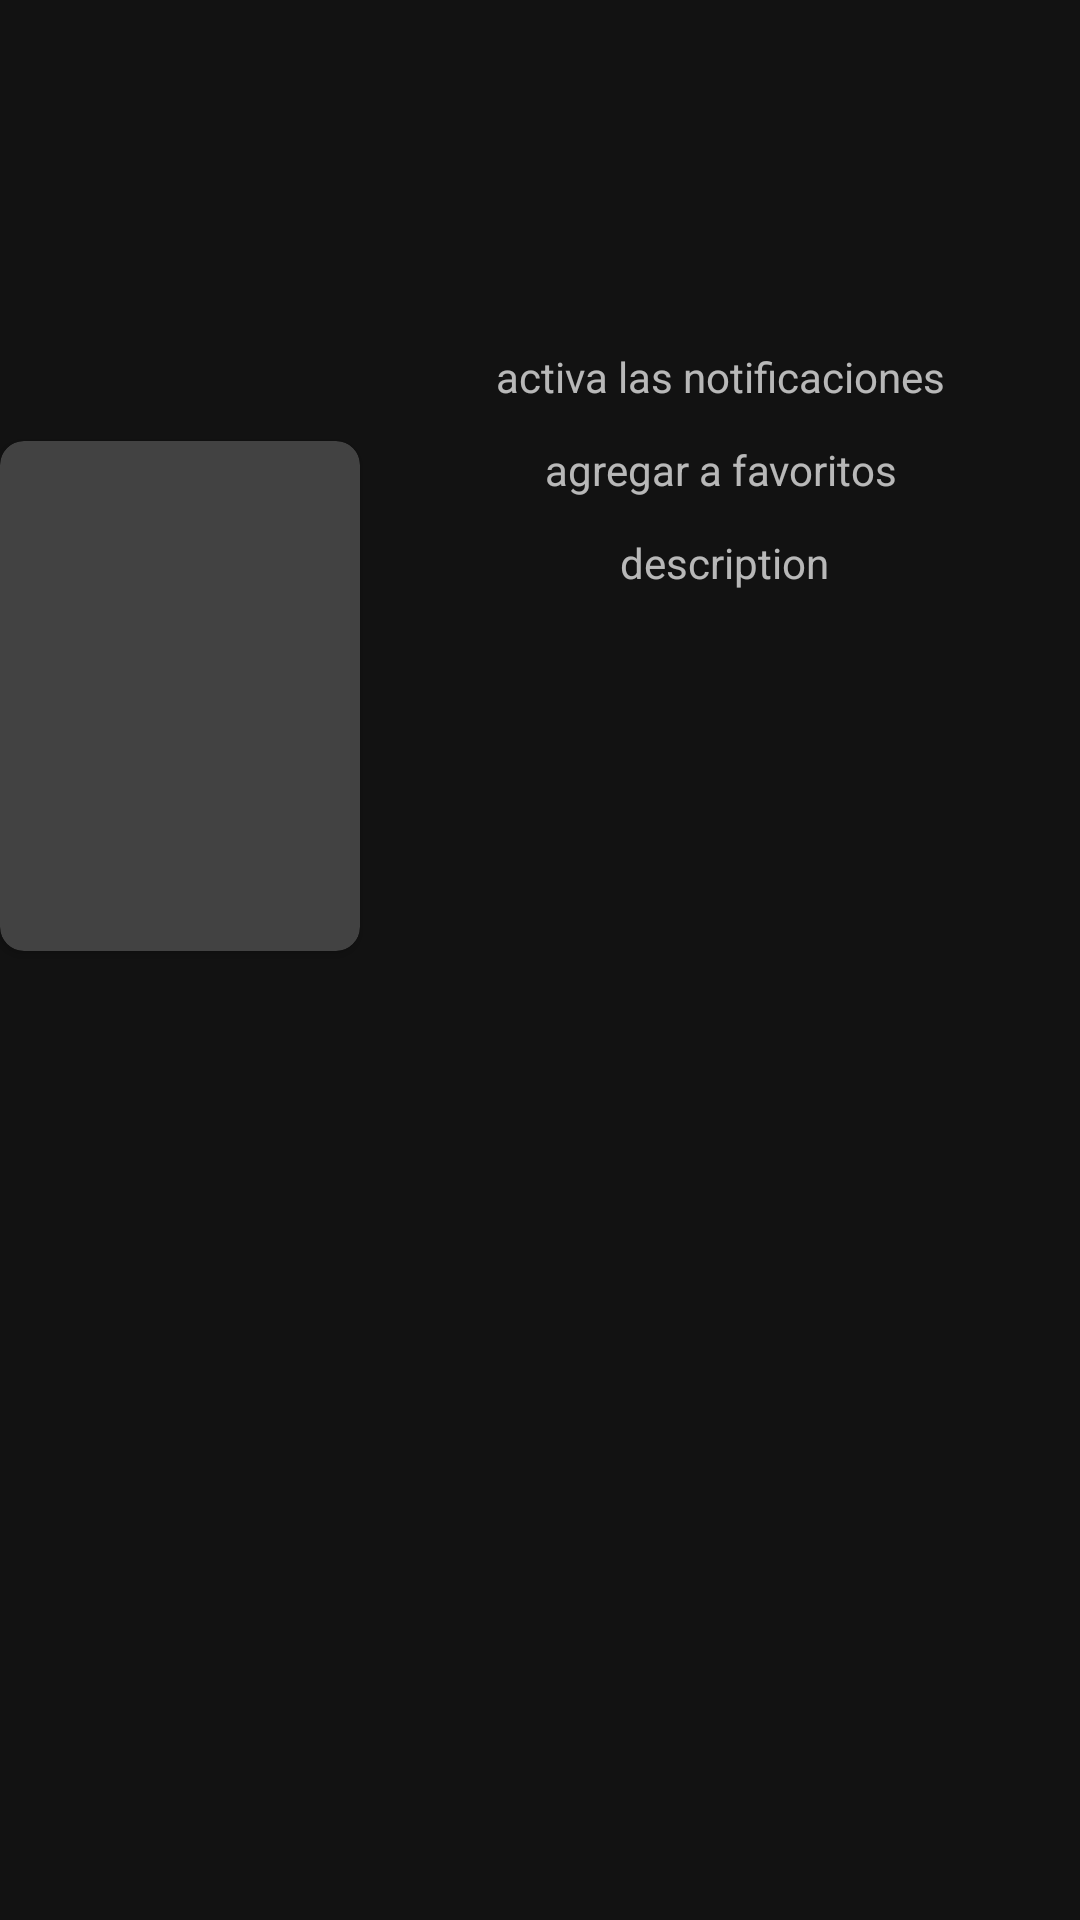

Android layout source for this screen:
<!-- AndroidManifest.xml: application theme Theme.AppClima -->
<!-- res/layout/fragment_home.xml -->
<?xml version="1.0" encoding="utf-8"?>
<androidx.constraintlayout.widget.ConstraintLayout xmlns:android="http://schemas.android.com/apk/res/android"
    xmlns:app="http://schemas.android.com/apk/res-auto"
    xmlns:tools="http://schemas.android.com/tools"
    android:id="@+id/fragment_conteirner"
    android:layout_width="match_parent"
    android:layout_height="match_parent"
    android:layout_marginTop="100dp"
    tools:context=".UI.home.Home">

    <FrameLayout
        android:id="@+id/frameLayout"
        android:layout_width="match_parent"
        android:layout_height="200dp"
        app:layout_constraintEnd_toEndOf="parent"
        android:layout_marginTop="50dp"
        app:layout_constraintStart_toStartOf="parent"
        app:layout_constraintTop_toTopOf="parent">

        <ImageView
            android:id="@+id/back_list"
            android:layout_width="match_parent"
            android:layout_height="200dp"
            android:contentDescription="TODO"
            android:fitsSystemWindows="true"
            tools:ignore="ContentDescription,HardcodedText" />

        <View
            android:layout_width="match_parent"
            android:layout_height="match_parent"
             />


    </FrameLayout>

    <androidx.cardview.widget.CardView
        android:id="@+id/cardView"
        android:layout_width="120dp"
        android:layout_height="170dp"
        android:layout_marginBottom="16dp"
        android:clipToPadding="true"
        app:cardCornerRadius="8dp"
        app:layout_constraintBottom_toTopOf="@+id/guideline2"
        tools:ignore="MissingConstraints">

        <ImageView
            android:id="@+id/Imagencrop"
            android:layout_width="match_parent"
            android:layout_height="match_parent"
            android:layout_marginLeft="10dp"
            android:contentDescription="TODO"
            android:scaleType="centerCrop"
            android:src="@mipmap/ic_launcher_round" />

    </androidx.cardview.widget.CardView>


    <androidx.constraintlayout.widget.Guideline
        android:id="@+id/guideline2"
        android:layout_width="wrap_content"
        android:layout_height="wrap_content"
        android:orientation="horizontal"
        app:layout_constraintGuide_begin="333dp" />
    <TextView
        android:id="@+id/temperatura"
        android:layout_width="match_parent"
        android:layout_height="wrap_content"
        android:gravity="center"
        android:textSize="25sp"
        android:textStyle="bold"
        android:textColor="@color/letra"
        android:drawablePadding="8dp"
        app:layout_constraintBottom_toTopOf="@+id/cardView"
        app:layout_constraintEnd_toEndOf="parent"
        app:layout_constraintStart_toStartOf="parent"
        app:layout_constraintTop_toTopOf="parent"
        tools:ignore="MissingConstraints" />


    <TextView
        android:id="@+id/visivilida"
        android:layout_width="wrap_content"
        android:layout_height="wrap_content"
        android:layout_margin="12dp"
        android:drawablePadding="8dp"
        android:gravity="center"
        android:text="activa las notificaciones"
        app:layout_constraintBottom_toTopOf="@+id/cardView"
        app:layout_constraintEnd_toEndOf="parent"
        app:layout_constraintStart_toEndOf="@id/cardView"

        tools:ignore="MissingConstraints" />

    <TextView
        android:id="@+id/humedad"
        android:layout_width="wrap_content"
        android:layout_height="wrap_content"
        android:drawablePadding="8dp"
        android:gravity="center"
        android:text="agregar a favoritos"
        app:layout_constraintEnd_toEndOf="parent"
        app:layout_constraintStart_toEndOf="@+id/cardView"
        app:layout_constraintTop_toTopOf="@+id/cardView"
        tools:ignore="MissingConstraints" />

    <TextView
        android:id="@+id/descripcion"
        android:layout_width="120dp"
        android:layout_height="wrap_content"
        android:layout_marginTop="12dp"
        android:drawablePadding="8dp"
        android:gravity="center"
        android:text="description"
        app:layout_constraintStart_toStartOf="@id/humedad"
        app:layout_constraintTop_toBottomOf="@+id/humedad"
        tools:ignore="MissingConstraints" />


</androidx.constraintlayout.widget.ConstraintLayout>
<!-- resources referenced by this layout -->
<resources>
  <color name="letra">#2B43C6</color>
  <style name="Theme.AppClima" parent="Theme.MaterialComponents.NoActionBar">
          
          <item name="colorPrimary">@color/purple_500</item>
          <item name="colorPrimaryVariant">@color/purple_700</item>
          <item name="colorOnPrimary">@color/white</item>
          
          <item name="colorSecondary">@color/teal_200</item>
          <item name="colorSecondaryVariant">@color/teal_700</item>
          <item name="colorOnSecondary">@color/black</item>
          
          <item name="android:statusBarColor" tools:targetApi="l">?attr/colorPrimaryVariant</item>
          
      </style>
  <color name="purple_500">#FF6200EE</color>
  <color name="purple_700">#FF3700B3</color>
  <color name="white">#4D8E50</color>
  <color name="teal_200">#FF03DAC5</color>
  <color name="teal_700">#FF018786</color>
  <color name="black">#FF000000</color>
</resources>
